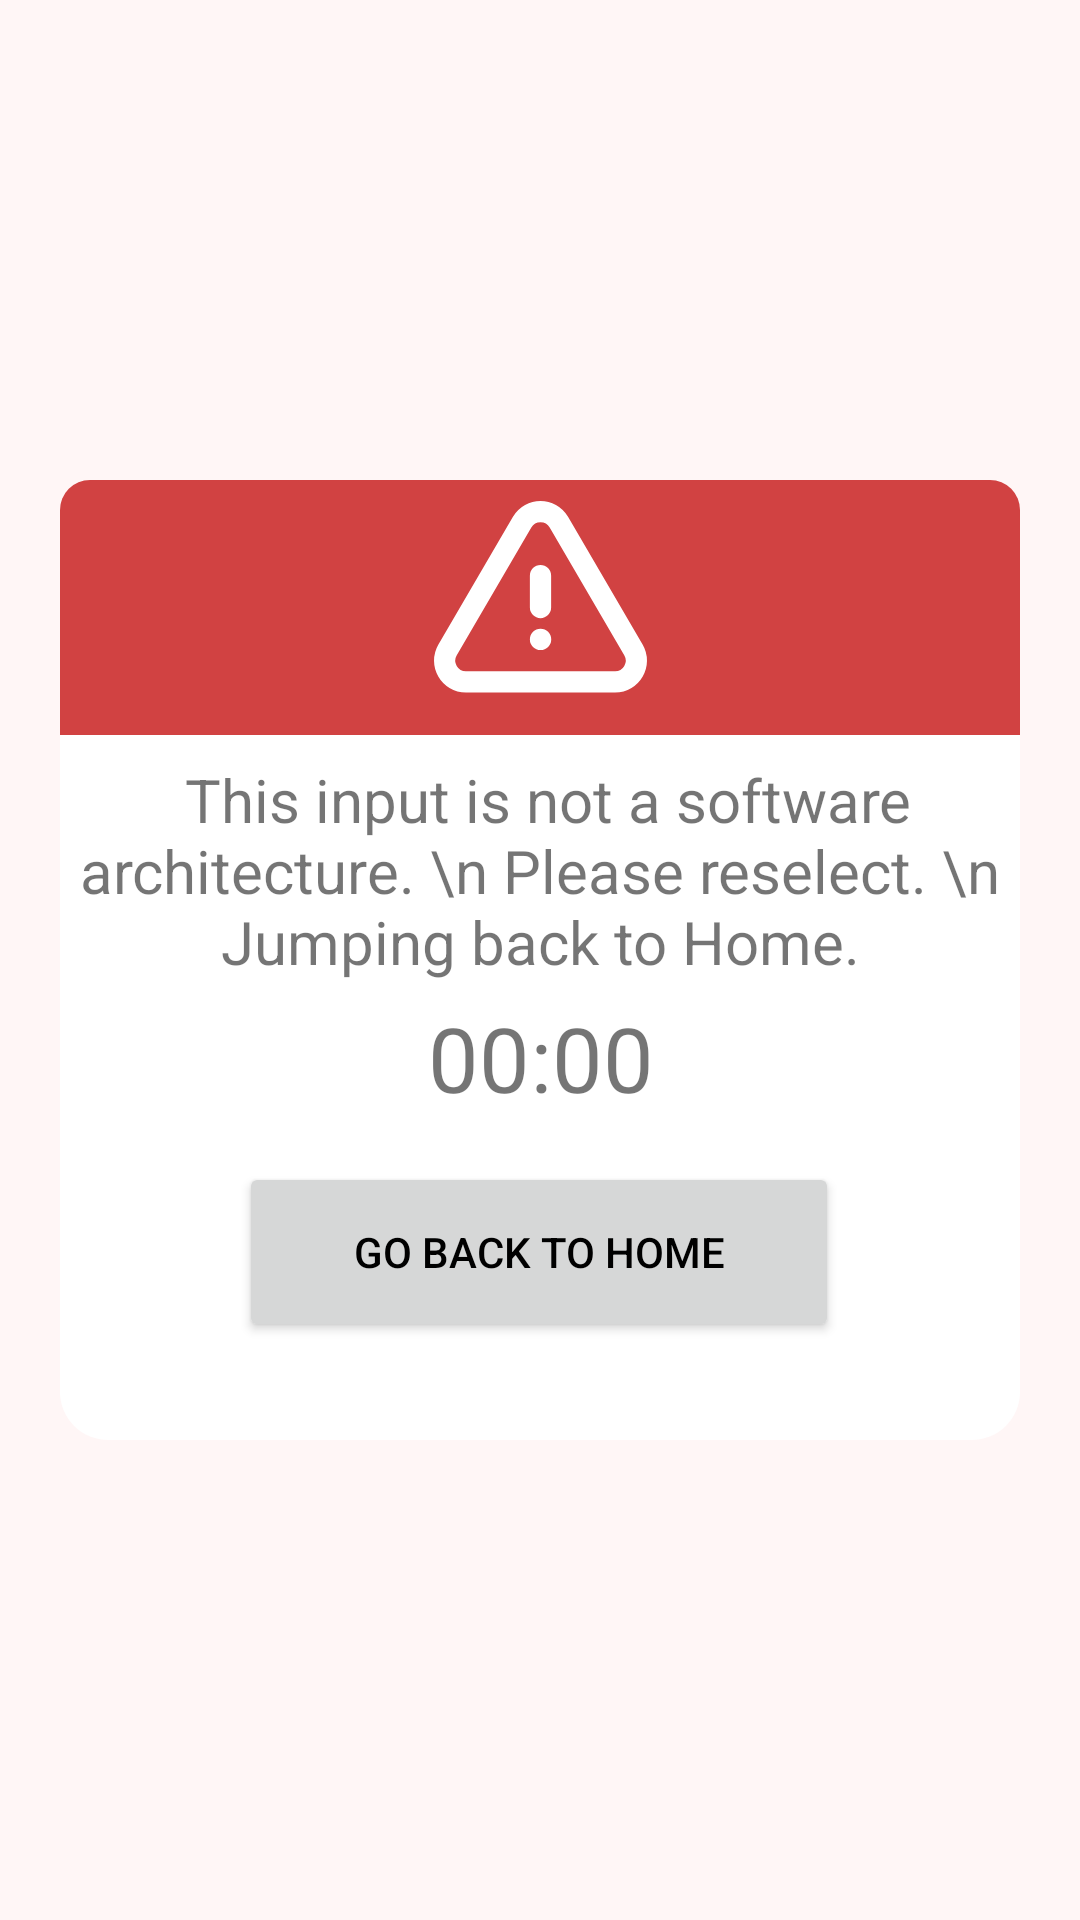

Here is an Android app screen rendered from its layout file. Give the layout XML and the strings, colors and styles it references.
<!-- AndroidManifest.xml: application theme AppTheme -->
<!-- res/layout/check_input_popup.xml -->
<?xml version="1.0" encoding="utf-8"?>
<androidx.constraintlayout.widget.ConstraintLayout xmlns:android="http://schemas.android.com/apk/res/android"
    xmlns:app="http://schemas.android.com/apk/res-auto"
    xmlns:tools="http://schemas.android.com/tools"
    android:layout_width="match_parent"
    android:layout_height="match_parent">

    
    <View
        android:id="@+id/dark_overlay"
        android:layout_width="match_parent"
        android:layout_height="320dp"
        android:layout_marginStart="20dp"
        android:layout_marginEnd="20dp"
        android:background="@drawable/round_overlay"
        app:layout_constraintBottom_toBottomOf="parent"
        app:layout_constraintEnd_toEndOf="parent"
        app:layout_constraintHorizontal_bias="0.0"
        app:layout_constraintStart_toStartOf="parent"
        app:layout_constraintTop_toTopOf="parent" />

    <ImageView
        android:id="@+id/warning"
        android:layout_width="match_parent"
        android:layout_height="85dp"
        android:layout_marginStart="20dp"
        android:layout_marginEnd="20dp"
        android:background="@drawable/top_bar"
        app:layout_constraintEnd_toEndOf="parent"
        app:layout_constraintHorizontal_bias="0.0"
        app:layout_constraintStart_toStartOf="parent"
        app:layout_constraintTop_toTopOf="@+id/dark_overlay"
        app:srcCompat="@drawable/warning"
        tools:ignore="MissingConstraints" />

    <Button
        android:id="@+id/return_home"
        android:layout_width="200dp"
        android:layout_height="60dp"
        android:layout_marginTop="5dp"
        android:text="Go back to Home"
        app:layout_constraintEnd_toEndOf="parent"
        app:layout_constraintHorizontal_bias="0.497"
        app:layout_constraintStart_toStartOf="parent"
        app:layout_constraintTop_toBottomOf="@+id/countDown" />

    <TextView
        android:id="@+id/countDown"
        android:layout_width="wrap_content"
        android:layout_height="50dp"
        android:layout_marginTop="5dp"
        android:text="00:00"
        android:textAlignment="center"
        android:textSize="30dp"
        app:layout_constraintEnd_toEndOf="parent"
        app:layout_constraintHorizontal_bias="0.501"
        app:layout_constraintStart_toStartOf="parent"
        app:layout_constraintTop_toBottomOf="@+id/warning_text" />

    <TextView
        android:id="@+id/warning_text"
        android:layout_width="match_parent"
        android:layout_height="wrap_content"
        android:layout_marginStart="20dp"
        android:layout_marginTop="8dp"
        android:layout_marginEnd="20dp"
        android:text=" This input is not a software architecture. \n Please reselect. \n Jumping back to Home."
        android:textAlignment="center"
        android:textSize="20dp"
        app:layout_constraintEnd_toEndOf="parent"
        app:layout_constraintHorizontal_bias="1.0"
        app:layout_constraintStart_toStartOf="parent"
        app:layout_constraintTop_toBottomOf="@+id/warning"
        tools:ignore="MissingConstraints" />


</androidx.constraintlayout.widget.ConstraintLayout>
<!-- resources referenced by this layout -->
<resources>
  <!-- drawable round_overlay (drawable) -->
  <shape xmlns:android="http://schemas.android.com/apk/res/android">
      <solid android:color="#FFFFFF" /> 
      <corners android:radius="16dp" /> 
  </shape>
  <!-- drawable top_bar (drawable) -->
  <shape android:shape="rectangle"
      xmlns:android="http://schemas.android.com/apk/res/android">
      <solid android:color="@color/color_primary_light" />
      <corners android:topLeftRadius="10dp" android:topRightRadius="10dp"/>
  </shape>
  <!-- drawable warning (drawable) -->
  <?xml version="1.0" encoding="utf-8"?>
  <vector xmlns:android="http://schemas.android.com/apk/res/android"
      android:width="800dp"
      android:height="800dp"
      android:viewportWidth="24"
      android:viewportHeight="24">
      <path
          android:pathData="M12,15H12.01M12,12V9M4.982,19H19.018C20.562,19 21.523,17.326 20.746,15.992L13.728,3.962C12.956,2.639 11.044,2.639 10.272,3.962L3.255,15.992C2.477,17.326 3.438,19 4.982,19Z"
          android:strokeLineJoin="round"
          android:strokeWidth="2"
          android:fillColor="#00000000"
          android:strokeColor="@color/color_white"
          android:strokeLineCap="round"/>
  </vector>
  <style name="AppTheme" parent="Theme.MaterialComponents.DayNight.NoActionBar">
          
          
          <item name="colorPrimary">@color/color_primary_light</item>
          <item name="colorPrimaryVariant">@color/color_primary_variant_light</item>
  
  
  
          
  
          
          <item name="android:windowBackground">@color/background_light</item>
          <item name="android:textColorPrimary">@color/text_light</item>
  
  
  
      </style>
  
  v
  <color name="color_primary_light">#D14242</color>
  <color name="color_white">#FFFFFF</color>
  <color name="color_primary_variant_light">#FF7A7E</color>
  <color name="background_light">#FFF6F6</color>
  <color name="text_light">#000000</color>
</resources>
